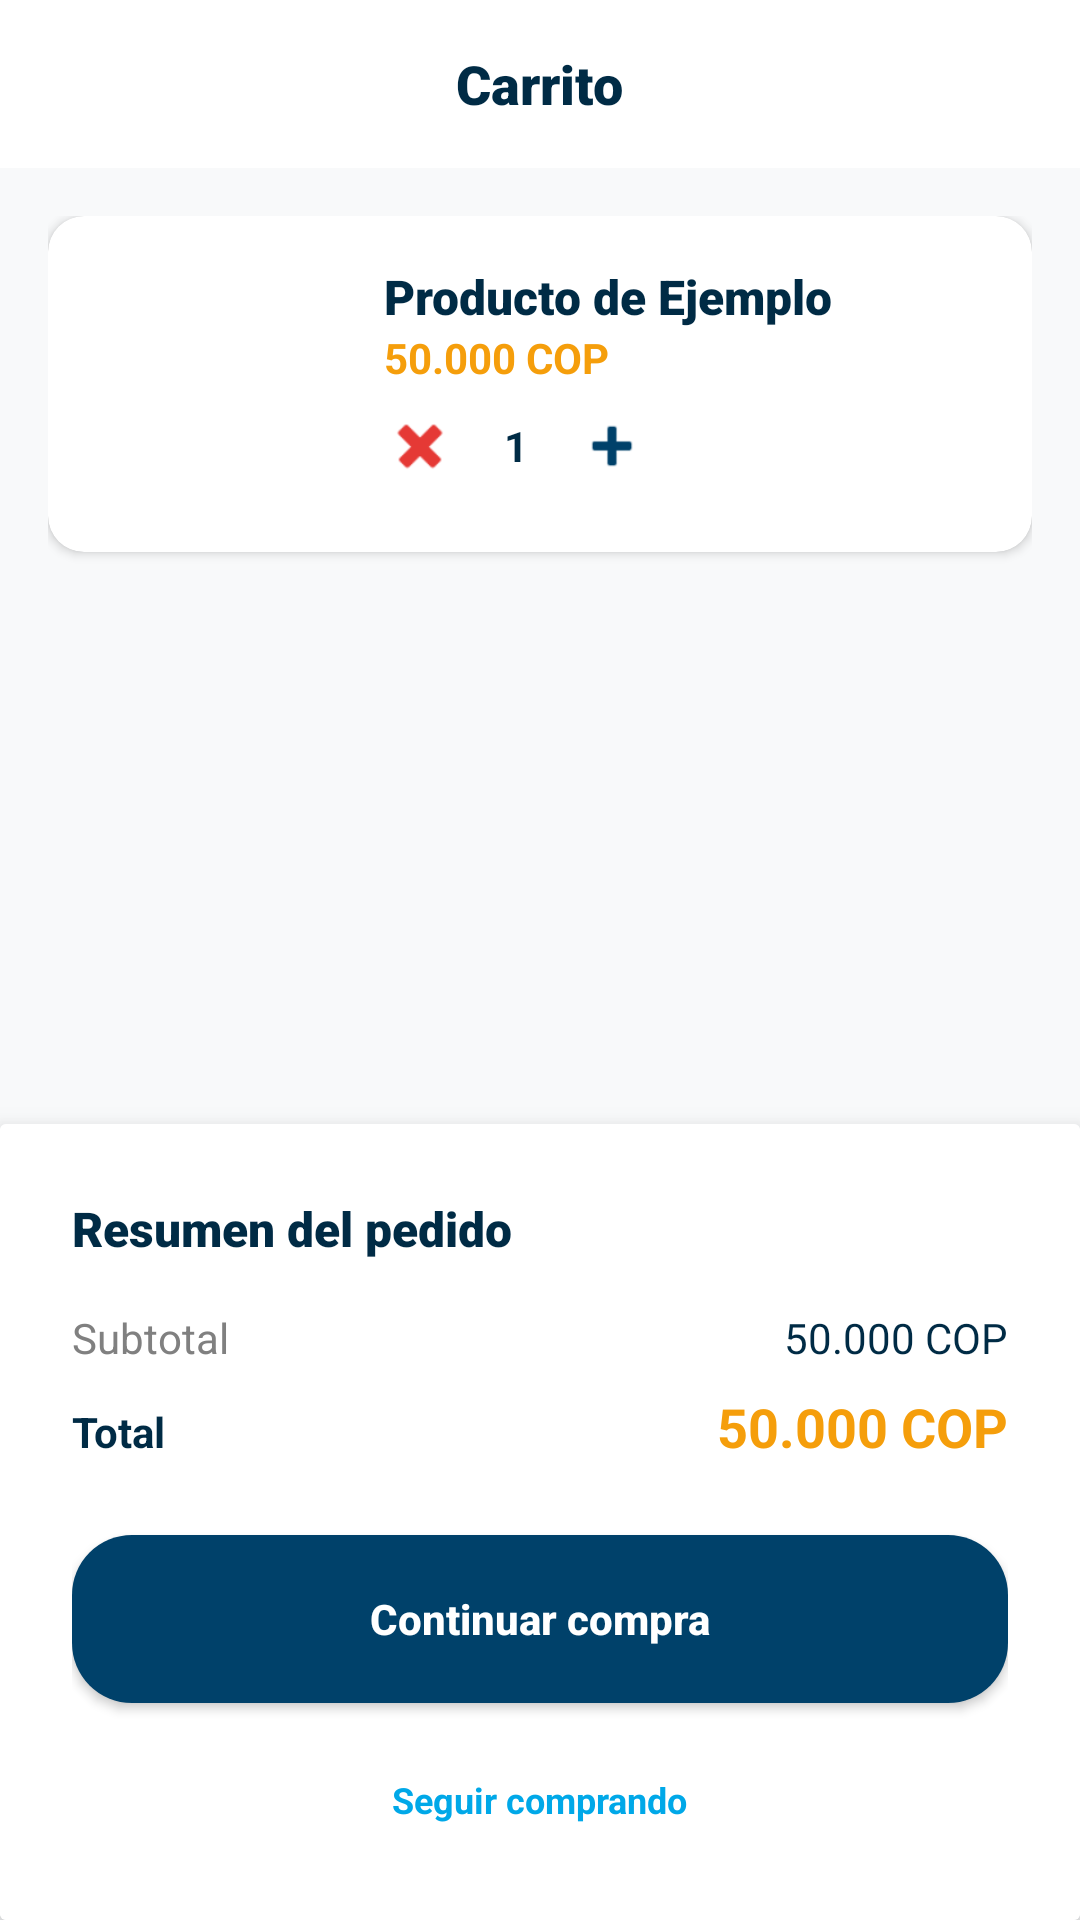

The Android layout XML behind this screen, and the referenced resources:
<!-- AndroidManifest.xml: application theme Theme.Rutafix -->
<!-- res/layout/fragment_carrito.xml -->
<?xml version="1.0" encoding="utf-8"?>
<androidx.constraintlayout.widget.ConstraintLayout xmlns:android="http://schemas.android.com/apk/res/android"
    xmlns:app="http://schemas.android.com/apk/res-auto"
    xmlns:tools="http://schemas.android.com/tools"
    android:layout_width="match_parent"
    android:layout_height="match_parent"
    android:background="@color/gris_claro">

    
    <androidx.appcompat.widget.Toolbar
        android:id="@+id/toolbar_cart"
        android:layout_width="match_parent"
        android:layout_height="?attr/actionBarSize"
        android:background="@color/white"
        app:layout_constraintTop_toTopOf="parent">

        <TextView
            android:layout_width="wrap_content"
            android:layout_height="wrap_content"
            android:layout_gravity="center"
            android:fontFamily="sans-serif-black"
            android:text="@string/cart_title"
            android:textColor="@color/azul_profundo"
            android:textSize="18sp" />
    </androidx.appcompat.widget.Toolbar>

    <ScrollView
        android:layout_width="match_parent"
        android:layout_height="0dp"
        android:fillViewport="true"
        app:layout_constraintBottom_toTopOf="@id/card_cart_summary"
        app:layout_constraintTop_toBottomOf="@id/toolbar_cart">

        <LinearLayout
            android:layout_width="match_parent"
            android:layout_height="wrap_content"
            android:orientation="vertical"
            android:padding="@dimen/spacing_md">

            

            
            <androidx.cardview.widget.CardView
                android:layout_width="match_parent"
                android:layout_height="wrap_content"
                android:layout_marginBottom="@dimen/spacing_sm"
                app:cardCornerRadius="@dimen/radius_md"
                app:cardElevation="2dp">

                <LinearLayout
                    android:layout_width="match_parent"
                    android:layout_height="wrap_content"
                    android:orientation="horizontal"
                    android:padding="@dimen/spacing_md">

                    <ImageView
                        android:layout_width="80dp"
                        android:layout_height="80dp"
                        android:scaleType="centerCrop"
                        android:src="@drawable/logo"
                        android:contentDescription="@string/desc_logo_app" />

                    <LinearLayout
                        android:layout_width="0dp"
                        android:layout_height="wrap_content"
                        android:layout_marginStart="@dimen/spacing_md"
                        android:layout_weight="1"
                        android:orientation="vertical">

                        <TextView
                            android:layout_width="wrap_content"
                            android:layout_height="wrap_content"
                            android:fontFamily="sans-serif-black"
                            android:text="@string/producto_de_ejemplo"
                            android:textColor="@color/azul_profundo"
                            android:textSize="16sp" />

                        <TextView
                            android:layout_width="wrap_content"
                            android:layout_height="wrap_content"
                            android:text="@string/_50_000_cop"
                            android:textColor="@color/naranja"
                            android:textStyle="bold" />

                        
                        <LinearLayout
                            android:layout_width="wrap_content"
                            android:layout_height="wrap_content"
                            android:layout_marginTop="8dp"
                            android:gravity="center_vertical"
                            android:orientation="horizontal">

                            <ImageView
                                android:layout_width="24dp"
                                android:layout_height="24dp"
                                android:src="@android:drawable/ic_delete"
                                app:tint="@color/rojo"
                                android:contentDescription="@string/app_name" />

                            <TextView
                                android:layout_width="wrap_content"
                                android:layout_height="wrap_content"
                                android:layout_marginHorizontal="@dimen/spacing_md"
                                android:text="@string/_1"
                                android:textColor="@color/azul_profundo"
                                android:textStyle="bold" />

                            <ImageView
                                android:layout_width="24dp"
                                android:layout_height="24dp"
                                android:src="@android:drawable/ic_input_add"
                                app:tint="@color/azul_oscuro"
                                android:contentDescription="@string/app_name" />
                        </LinearLayout>
                    </LinearLayout>
                </LinearLayout>
            </androidx.cardview.widget.CardView>

        </LinearLayout>
    </ScrollView>

    
    <androidx.cardview.widget.CardView
        android:id="@+id/card_cart_summary"
        android:layout_width="match_parent"
        android:layout_height="wrap_content"
        app:cardElevation="8dp"
        app:layout_constraintBottom_toBottomOf="parent">

        <LinearLayout
            android:layout_width="match_parent"
            android:layout_height="wrap_content"
            android:orientation="vertical"
            android:padding="@dimen/spacing_lg"
            android:background="@color/white">

            <TextView
                android:layout_width="wrap_content"
                android:layout_height="wrap_content"
                android:fontFamily="sans-serif-black"
                android:text="@string/cart_summary_title"
                android:textColor="@color/azul_profundo"
                android:textSize="@dimen/text_medium" />

            <LinearLayout
                android:layout_width="match_parent"
                android:layout_height="wrap_content"
                android:layout_marginTop="@dimen/spacing_md"
                android:orientation="horizontal">

                <TextView
                    android:layout_width="0dp"
                    android:layout_height="wrap_content"
                    android:layout_weight="1"
                    android:text="@string/cart_subtotal"
                    android:textColor="@color/gris" />

                <TextView
                    android:layout_width="wrap_content"
                    android:layout_height="wrap_content"
                    android:text="@string/_50_000_cop"
                    android:textColor="@color/azul_profundo" />
            </LinearLayout>

            <LinearLayout
                android:layout_width="match_parent"
                android:layout_height="wrap_content"
                android:layout_marginTop="@dimen/spacing_sm"
                android:orientation="horizontal">

                <TextView
                    android:layout_width="0dp"
                    android:layout_height="wrap_content"
                    android:layout_weight="1"
                    android:text="@string/cart_total"
                    android:textColor="@color/azul_profundo"
                    android:textStyle="bold" />

                <TextView
                    android:layout_width="wrap_content"
                    android:layout_height="wrap_content"
                    android:text="@string/_50_000_cop"
                    android:textColor="@color/naranja"
                    android:textSize="18sp"
                    android:textStyle="bold" />
            </LinearLayout>

            <androidx.appcompat.widget.AppCompatButton
                android:id="@+id/btn_checkout"
                android:layout_width="match_parent"
                android:layout_height="@dimen/button_height"
                android:layout_marginTop="@dimen/spacing_lg"
                android:background="@drawable/bg_button_primary"
                android:text="@string/cart_btn_checkout"
                android:textAllCaps="false"
                android:textColor="@color/white"
                android:textStyle="bold" />

            <TextView
                android:id="@+id/btn_continue_shopping"
                android:layout_width="wrap_content"
                android:layout_height="wrap_content"
                android:layout_gravity="center"
                android:layout_marginTop="@dimen/spacing_md"
                android:padding="8dp"
                android:text="@string/cart_btn_continue_shopping"
                android:textColor="@color/azul_claro"
                android:textSize="@dimen/text_small"
                android:textStyle="bold" />

        </LinearLayout>
    </androidx.cardview.widget.CardView>

</androidx.constraintlayout.widget.ConstraintLayout>
<!-- resources referenced by this layout -->
<resources>
  <color name="azul_claro">#00A8E8</color>
  <color name="azul_oscuro">#00416A</color>
  <color name="azul_profundo">#002B45</color>
  <color name="gris">#808080</color>
  <color name="gris_claro">#F8F9FA</color>
  <color name="naranja">#F59E0B</color>
  <color name="rojo">#E53935</color>
  <color name="white">#FFFFFFFF</color>
  <dimen name="button_height">56dp</dimen>
  <dimen name="radius_md">12dp</dimen>
  <dimen name="spacing_lg">24dp</dimen>
  <dimen name="spacing_md">16dp</dimen>
  <dimen name="spacing_sm">8dp</dimen>
  <dimen name="text_medium">16sp</dimen>
  <dimen name="text_small">12sp</dimen>
  <!-- drawable bg_button_primary (drawable) -->
  <?xml version="1.0" encoding="utf-8"?>
  <shape xmlns:android="http://schemas.android.com/apk/res/android">
      <solid android:color="@color/azul_oscuro" />
      <corners android:radius="@dimen/radius_lg" />
  </shape>
  <string name="_1">1</string>
  <string name="_50_000_cop">50.000 COP</string>
  <string name="app_name">RutaFix</string>
  <string name="cart_btn_checkout">Continuar compra</string>
  <string name="cart_btn_continue_shopping">Seguir comprando</string>
  <string name="cart_subtotal">Subtotal</string>
  <string name="cart_summary_title">Resumen del pedido</string>
  <string name="cart_title">Carrito</string>
  <string name="cart_total">Total</string>
  <string name="desc_logo_app">Logo de RutaFix</string>
  <string name="producto_de_ejemplo">Producto de Ejemplo</string>
  <style name="Theme.Rutafix" parent="Base.Theme.Rutafix" />
  <dimen name="radius_lg">20dp</dimen>
  <style name="Base.Theme.Rutafix" parent="Theme.MaterialComponents.DayNight.NoActionBar">
      </style>
</resources>
